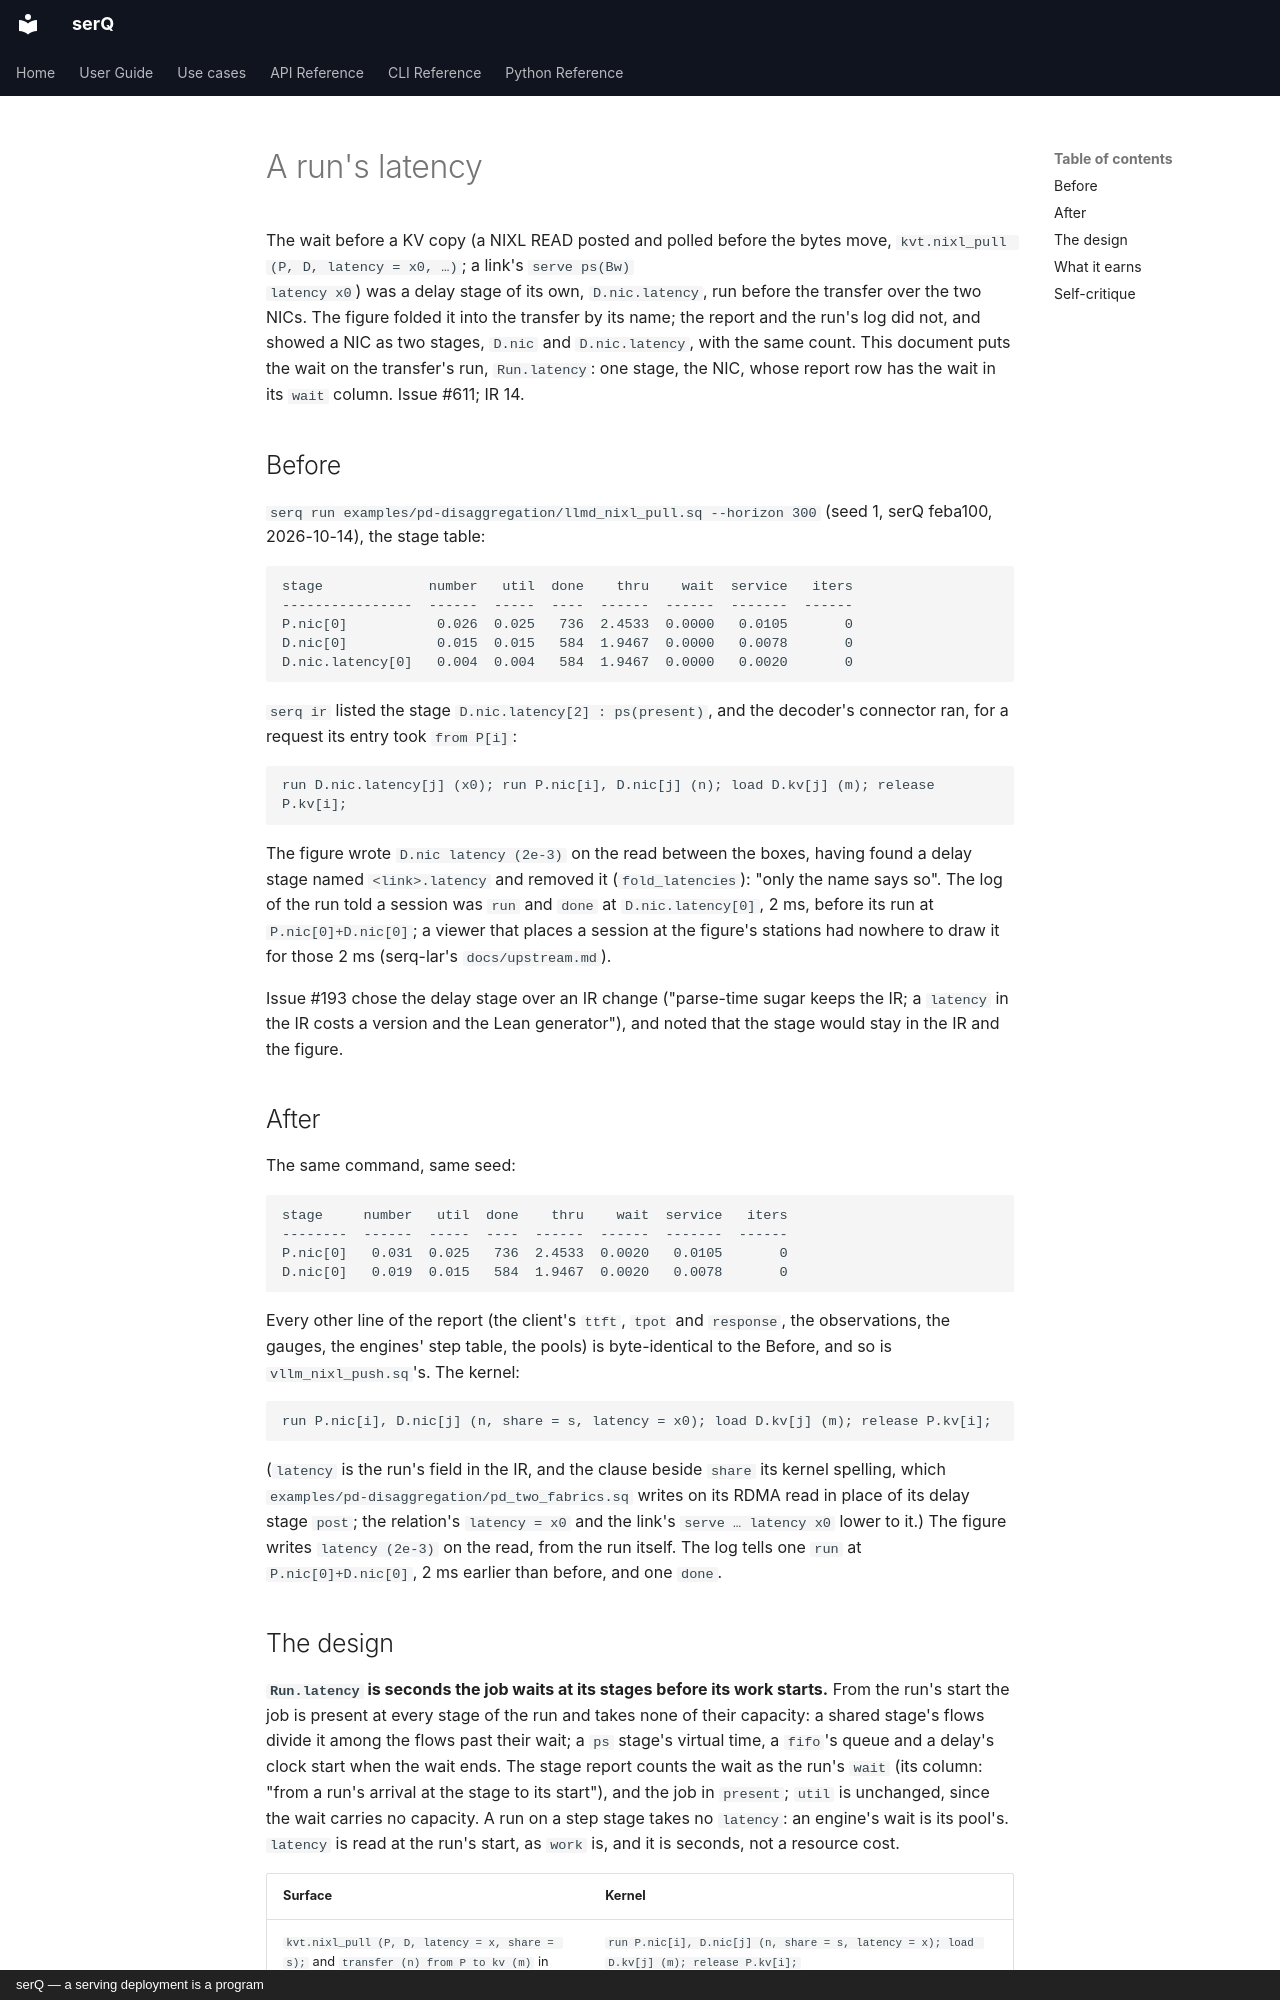

repository: servingQ/serQ · page: design/run-latency/index.html · generator: mkdocs · copyright: serQ — a serving deployment is a program

# A run's latency

The wait before a KV copy (a NIXL READ posted and polled before the bytes
move, `kvt.nixl_pull (P, D, latency = x0, …)`; a link's `serve ps(Bw)
latency x0`) was a delay stage of its own, `D.nic.latency`, run before the
transfer over the two NICs. The figure folded it into the transfer by its
name; the report and the run's log did not, and showed a NIC as two
stages, `D.nic` and `D.nic.latency`, with the same count. This document puts
the wait on the transfer's run, `Run.latency`: one stage, the NIC, whose
report row has the wait in its `wait` column. Issue #611; IR 14.

## Before

`serq run examples/pd-disaggregation/llmd_nixl_pull.sq --horizon 300`
(seed 1, serQ feba100, 2026-10-14), the stage table:

```
stage             number   util  done    thru    wait  service   iters
----------------  ------  -----  ----  ------  ------  -------  ------
P.nic[0]           0.026  0.025   736  2.4533  0.0000   0.0105       0
D.nic[0]           0.015  0.015   584  1.9467  0.0000   0.0078       0
D.nic.latency[0]   0.004  0.004   584  1.9467  0.0000   0.0020       0
```

`serq ir` listed the stage `D.nic.latency[2] : ps(present)`, and the
decoder's connector ran, for a request its entry took `from P[i]`:

```serq
run D.nic.latency[j] (x0); run P.nic[i], D.nic[j] (n); load D.kv[j] (m); release P.kv[i];
```

The figure wrote `D.nic latency (2e-3)` on the read between the boxes,
having found a delay stage named `<link>.latency` and removed it
(`fold_latencies`): "only the name says so". The log of the run told a
session was `run` and `done` at `D.nic.latency[0]`, 2 ms, before its run
at `P.nic[0]+D.nic[0]`; a viewer that places a session at the figure's
stations had nowhere to draw it for those 2 ms (serq-lar's `docs/upstream.md`).

Issue #193 chose the delay stage over an IR change ("parse-time sugar
keeps the IR; a `latency` in the IR costs a version and the Lean
generator"), and noted that the stage would stay in the IR and the figure.

## After

The same command, same seed:

```
stage     number   util  done    thru    wait  service   iters
--------  ------  -----  ----  ------  ------  -------  ------
P.nic[0]   0.031  0.025   736  2.4533  0.0020   0.0105       0
D.nic[0]   0.019  0.015   584  1.9467  0.0020   0.0078       0
```

Every other line of the report (the client's `ttft`, `tpot` and
`response`, the observations, the gauges, the engines' step table, the
pools) is byte-identical to the Before, and so is `vllm_nixl_push.sq`'s.
The kernel:

```serq
run P.nic[i], D.nic[j] (n, share = s, latency = x0); load D.kv[j] (m); release P.kv[i];
```

(`latency` is the run's field in the IR, and the clause beside `share` its
kernel spelling, which `examples/pd-disaggregation/pd_two_fabrics.sq`
writes on its RDMA read in place of its delay stage `post`; the relation's
`latency = x0` and the link's `serve … latency x0` lower to it.) The figure
writes `latency (2e-3)` on the
read, from the run itself. The log tells one `run` at `P.nic[0]+D.nic[0]`,
2 ms earlier than before, and one `done`.
